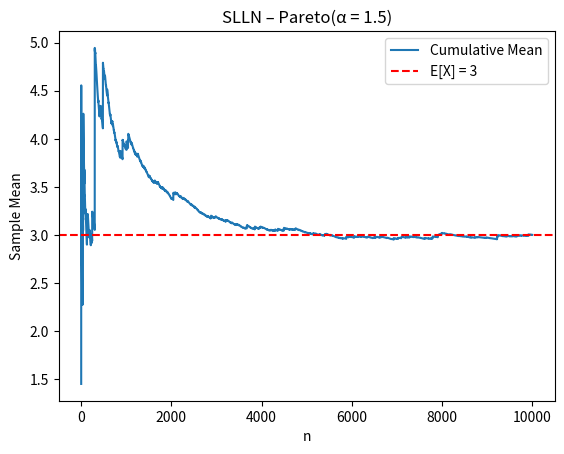

Write Python code to recreate this figure. (Note: this script raises an exception after producing the figure.)
"""
TW5 – Distribution Comparison
Distribution: Pareto(alpha = 1.5, x_m = 1)

This script performs:
1) SLLN analysis (cumulative mean)
2) CLT analysis (demonstration of failure)

Key theoretical fact:
- Mean exists
- Variance is infinite
"""

import numpy as np
import matplotlib.pyplot as plt
from scipy import stats


alpha = 1.5
x_m = 1

mu = (alpha * x_m) / (alpha - 1)   # E[X] = 3
# Variance does NOT exist for alpha <= 2
# sigma is undefined (infinite variance)


n = 10000
samples = np.random.pareto(alpha, size=n) + x_m

cumulative_mean = np.cumsum(samples) / np.arange(1, n + 1)

plt.figure()
plt.plot(cumulative_mean, label="Cumulative Mean")
plt.axhline(y=mu, color="r", linestyle="--", label="E[X] = 3")
plt.xlabel("n")
plt.ylabel("Sample Mean")
plt.title("SLLN – Pareto(α = 1.5)")
plt.legend()
plt.savefig("../results/pareto_alpha1_5/slln.png")
plt.close()


n_values = [2, 5, 10, 30, 50, 100]
m = 1000

for n in n_values:
    means = []

    for _ in range(m):
        sample = np.random.pareto(alpha, size=n) + x_m
        means.append(np.mean(sample))

    means = np.array(means)

   
    Z = means   # intentionally not standardized

    # Histogram
    plt.figure()
    plt.hist(Z, bins=30, density=True)
    plt.title(f"CLT Histogram – Pareto(α=1.5), n={n}")
    plt.xlabel("Sample Mean")
    plt.ylabel("Density")
    plt.savefig(f"../results/pareto_alpha1_5/clt_hist_n{n}.png")
    plt.close()

    # QQ Plot
    plt.figure()
    stats.probplot(Z, plot=plt)
    plt.title(f"CLT QQ Plot – Pareto(α=1.5), n={n}")
    plt.savefig(f"../results/pareto_alpha1_5/clt_qq_n{n}.png")
    plt.close()


